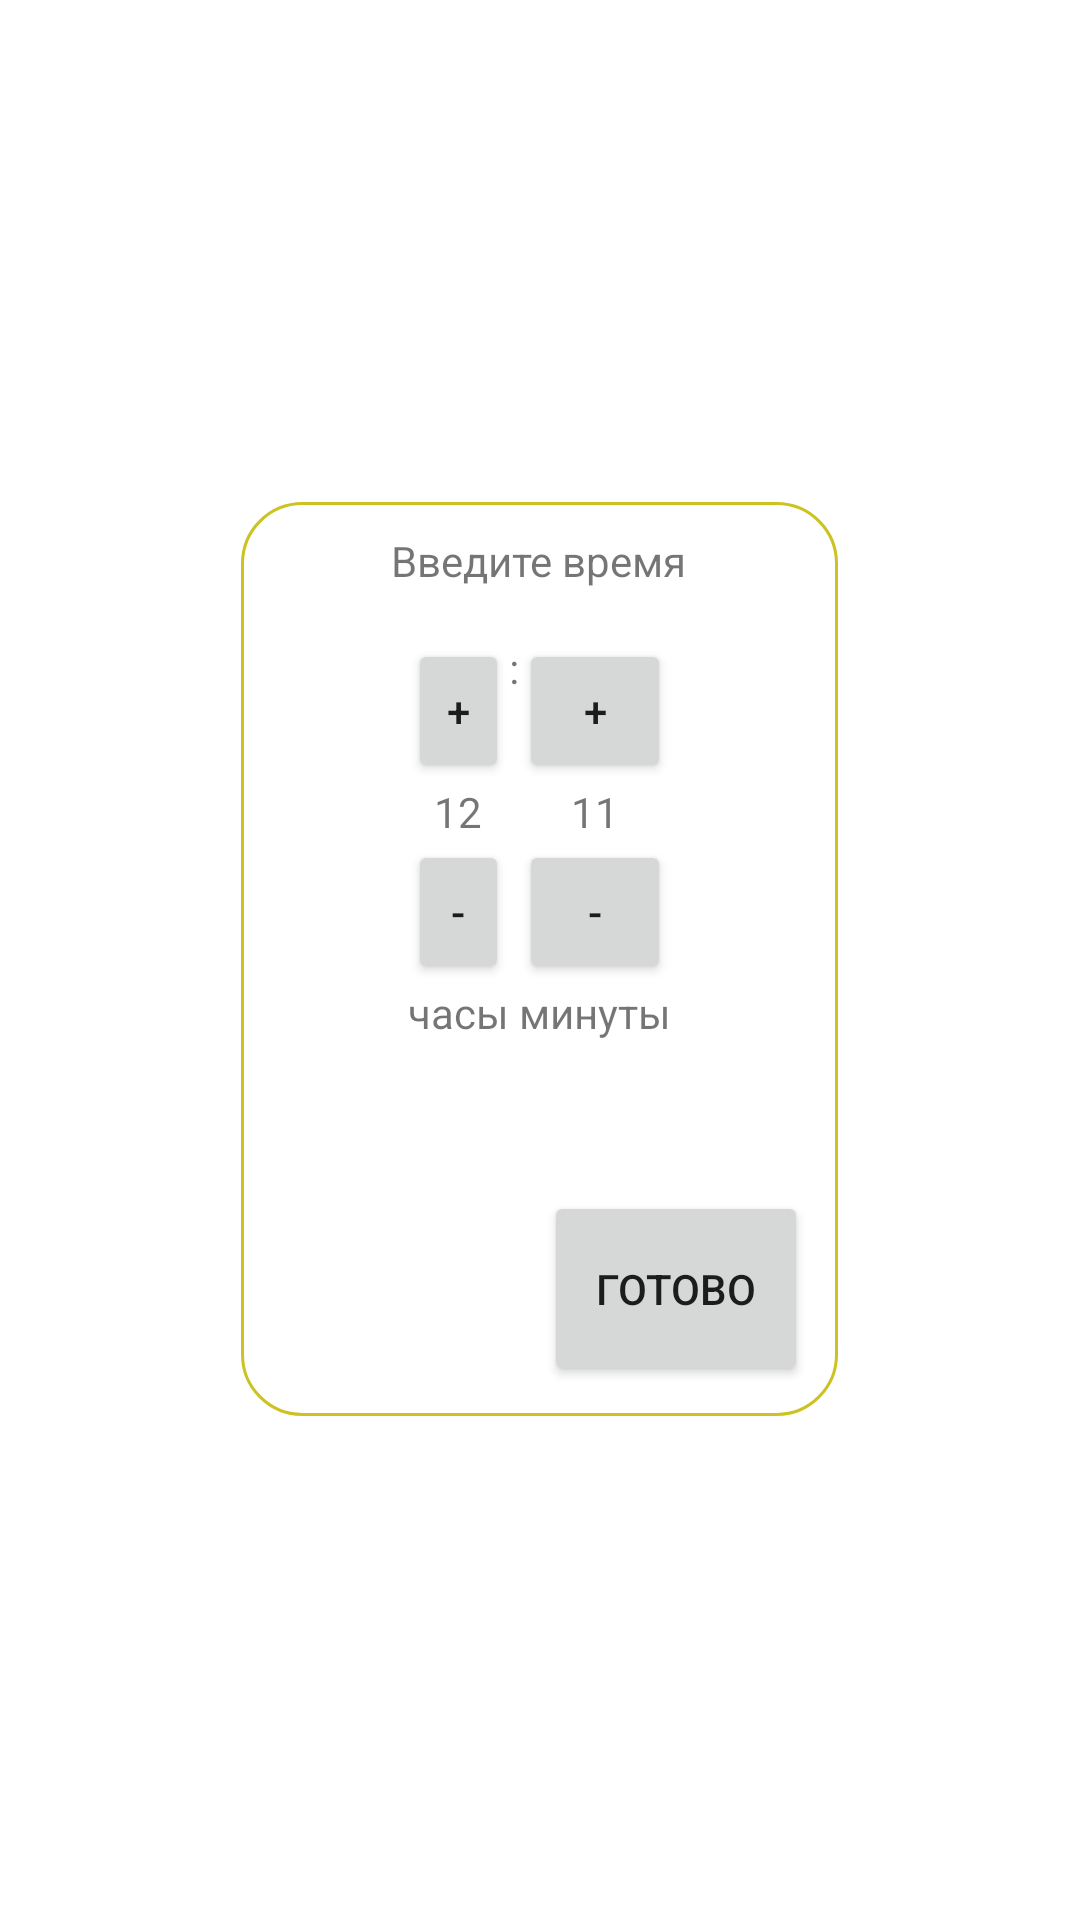

Layout XML and referenced resources for this Android screen:
<!-- AndroidManifest.xml: application theme AppTheme -->
<!-- res/layout/activity_set_timer.xml -->
<?xml version="1.0" encoding="utf-8"?>
<LinearLayout xmlns:android="http://schemas.android.com/apk/res/android"
    xmlns:app="http://schemas.android.com/apk/res-auto"
    xmlns:tools="http://schemas.android.com/tools"
    android:orientation="vertical"
    android:layout_width="match_parent"
    android:layout_height="match_parent"
    android:background="@android:color/white"
    android:weightSum="5"
    tools:context=".SetTimerActivity">

    <LinearLayout
        android:layout_width="match_parent"
        android:layout_height="wrap_content"
        android:layout_weight="2"></LinearLayout>

    <LinearLayout
        android:layout_width="match_parent"
        android:layout_height="wrap_content"
        android:layout_weight="1"
        android:weightSum="6"
        android:orientation="horizontal"
        >

        <LinearLayout
            android:layout_width="wrap_content"
            android:layout_height="match_parent"
            android:layout_weight="2"></LinearLayout>

        <LinearLayout
            android:layout_width="wrap_content"
            android:layout_height="match_parent"
            android:layout_weight="2"
            android:layout_gravity="center"
            android:background="@drawable/custom_border"
            android:weightSum="5"
            android:orientation="vertical">

            <TextView
                android:id="@+id/textView2"
                android:layout_width="wrap_content"
                android:layout_height="wrap_content"
                android:layout_gravity="center"
                android:layout_weight="1"
                android:text="Введите время" />

            <LinearLayout
                android:layout_width="wrap_content"
                android:layout_height="wrap_content"
                android:layout_gravity="center"
                android:layout_weight="3"
                android:orientation="horizontal">

                <LinearLayout
                    android:layout_width="wrap_content"
                    android:layout_height="wrap_content"
                    android:orientation="vertical">

                    <Button
                        android:layout_width="match_parent"
                        android:layout_height="match_parent"
                        android:text="+" />

                    <TextView
                        android:layout_width="match_parent"
                        android:layout_height="wrap_content"
                        android:gravity="center"
                        android:text="12" />

                    <Button
                        android:layout_width="match_parent"
                        android:layout_height="match_parent"
                        android:text="-" />

                    <TextView
                        android:id="@+id/textView3"
                        android:layout_width="wrap_content"
                        android:layout_height="wrap_content"
                        android:layout_weight="1"
                        android:text="часы" />
                </LinearLayout>

                <LinearLayout
                    android:layout_width="wrap_content"
                    android:layout_height="match_parent">
                    <TextView
                        android:layout_width="wrap_content"
                        android:layout_height="match_parent"
                        android:text=":"/>
                </LinearLayout>

                <LinearLayout
                    android:layout_width="wrap_content"
                    android:layout_height="wrap_content"
                    android:orientation="vertical">

                    <Button
                        android:layout_width="match_parent"
                        android:layout_height="match_parent"
                        android:text="+" />

                    <TextView
                        android:layout_width="match_parent"
                        android:layout_height="wrap_content"
                        android:backgroundTint="@android:color/holo_blue_bright"
                        android:gravity="center"
                        android:text="11" />

                    <Button
                        android:layout_width="match_parent"
                        android:layout_height="match_parent"
                        android:text="-" />

                    <TextView
                        android:id="@+id/textView4"
                        android:layout_width="wrap_content"
                        android:layout_height="wrap_content"
                        android:layout_weight="1"
                        android:text="минуты" />
                </LinearLayout>
            </LinearLayout>

            <Button
                android:layout_width="wrap_content"
                android:layout_height="wrap_content"
                android:layout_gravity="right"
                android:layout_weight="1"
                android:onClick="closeLayout"
                android:text="Готово" />
        </LinearLayout>

        <LinearLayout
            android:layout_width="wrap_content"
            android:layout_height="match_parent"
            android:layout_weight="2"></LinearLayout>
    </LinearLayout>
    <LinearLayout
        android:layout_width="wrap_content"
        android:layout_height="wrap_content"
        android:layout_weight="2
"></LinearLayout>
</LinearLayout>
<!-- resources referenced by this layout -->
<resources>
  <!-- drawable custom_border (drawable) -->
  <?xml version="1.0" encoding="utf-8"?>
  <shape xmlns:android="http://schemas.android.com/apk/res/android" android:shape="rectangle">
      <corners android:radius="20dp"/>
      <padding android:left="10dp" android:right="10dp" android:top="10dp" android:bottom="10dp"/>
      <stroke android:width="1dp" android:color="#CCC222"/>
  </shape>
  <style name="AppTheme" parent="Theme.AppCompat.Light.NoActionBar">
          
          <item name="colorPrimary">@color/colorPrimary</item>
          <item name="colorPrimaryDark">@color/colorPrimaryDark</item>
          <item name="colorAccent">@color/colorAccent</item>
      </style>
  <color name="colorPrimary">#008577</color>
  <color name="colorPrimaryDark">#00574B</color>
  <color name="colorAccent">#D81B60</color>
</resources>
